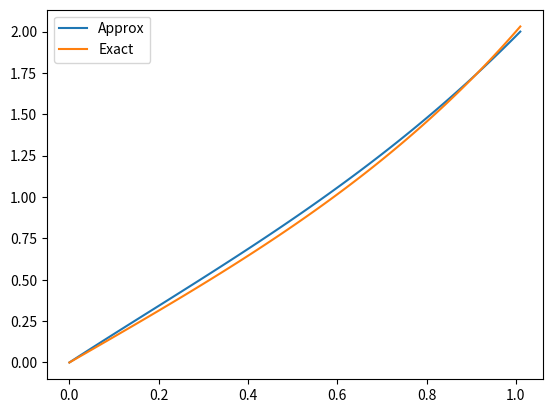

This chart was generated by the following Python code:
#!/usr/bin/env python3

#y'' = 4(y-x)
#y(0) = 0
#y(1) = 1

#exact solution y(x) = (e^2/(e^4 - 1))*(e^(2x) - e^(-2x)) + x

import numpy as np
import matplotlib.pyplot as plt
import matplotlib

def p(x):
    return -1./(x+1)
def q(x):
    return 2 + 0*x
def r(x):
    return (1-x**2)*np.exp(-x)
def bvp(a,b,alpha,beta,N):
	dx = (b-a)/(N)
	x  = a+np.arange(a,b,(dx))
	A = -np.diag(1+dx/2*p(x[1:N]),-1)  + np.diag(2+dx**2*q(x)) - np.diag(1-dx/2*p(x[0:(N-1)]),1)
	vecB = -dx**2*r(x)
	vecB[0] = vecB[0] + (1+dx/2*p(x[0]))*alpha
	vecB[N-1] = vecB[N-1] + (1-dx/2*p(x[N-1]))*beta
	Y = np.linalg.lstsq(A,vecB)
	y_sol = np.concatenate(([alpha], Y[0].reshape(-1), [beta]))
	x2  = a+dx*np.arange(0,N+2)
	return y_sol,x2
def real(x):
	return (np.exp(2)/(np.exp(4) - 1))*(np.exp(2*x) - np.exp(-2*x)) + x

y_sol, x2 = bvp(0,1,0,2,100)
y_real = real(x2)
a = plt.plot(x2,y_sol, label = 'Approx')
b = plt.plot(x2,y_real, label = 'Exact')
plt.legend()
plt.show()



